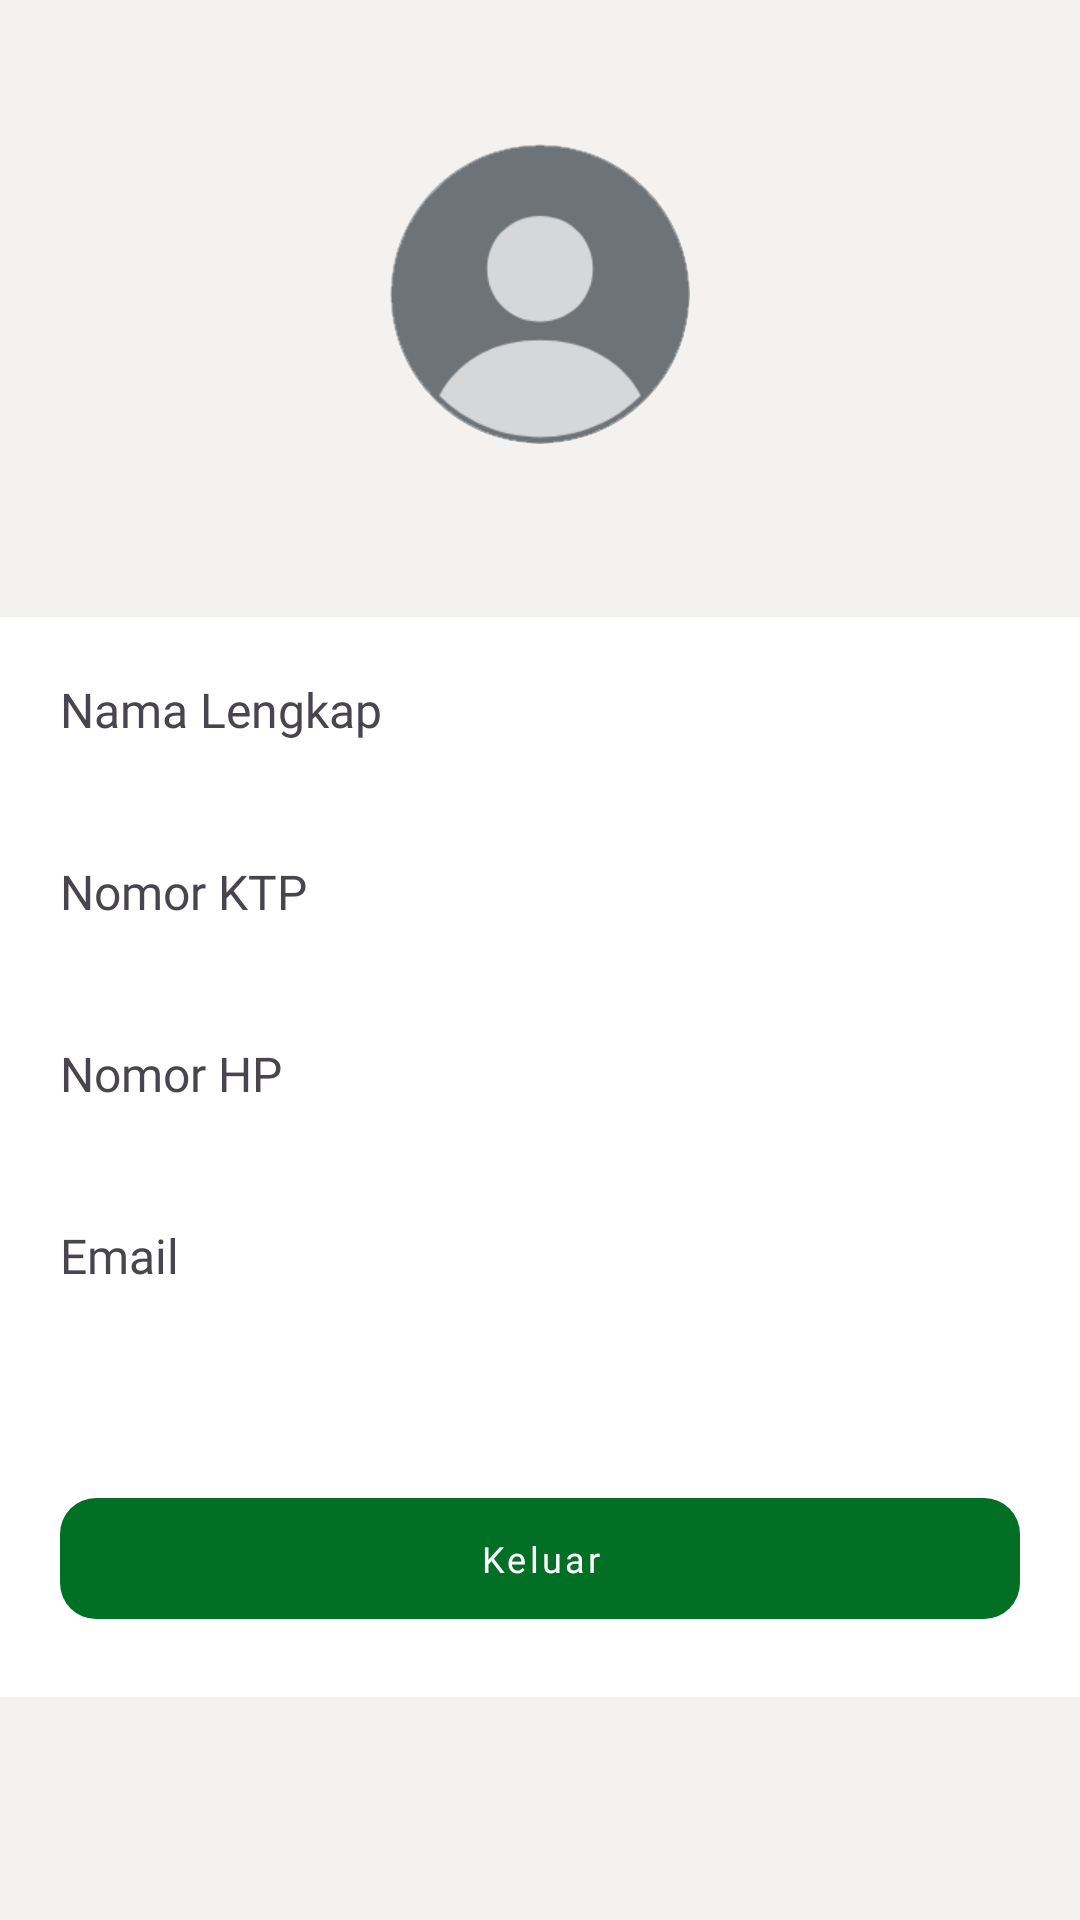

Produce the Android XML layout that renders to this screen, including the resource entries it uses.
<!-- AndroidManifest.xml: application theme Theme.HangSambal -->
<!-- res/layout/fragment_profile.xml -->
<?xml version="1.0" encoding="utf-8"?>
<androidx.core.widget.NestedScrollView xmlns:android="http://schemas.android.com/apk/res/android"
    xmlns:tools="http://schemas.android.com/tools"
    android:layout_width="match_parent"
    android:layout_height="match_parent"
    android:overScrollMode="never"
    xmlns:app="http://schemas.android.com/apk/res-auto"
    android:background="@color/background"
    tools:context=".view.fragment.ProfileFragment">

    <LinearLayout
        android:layout_width="match_parent"
        android:layout_height="wrap_content"
        android:orientation="vertical">

        <LinearLayout
            android:layout_width="match_parent"
            android:layout_height="wrap_content"
            android:layout_marginTop="48dp"
            android:orientation="vertical"
            android:gravity="center">

            <com.google.android.material.imageview.ShapeableImageView
                android:layout_width="100dp"
                android:layout_height="100dp"
                android:scaleType="centerCrop"
                app:shapeAppearance="@style/ShapeAppearance.App.CircleImageView"
                android:src="@drawable/ic_no_profile"/>

            <TextView
                android:id="@+id/textViewNama"
                style="@style/PoppinsSemiboldArsenicText4"
                android:layout_width="wrap_content"
                android:layout_height="wrap_content"
                android:layout_marginTop="18dp"
                tools:text="Babol Sitohang" />

        </LinearLayout>

        <LinearLayout
            android:layout_width="match_parent"
            android:layout_height="match_parent"
            android:layout_marginTop="18dp"
            android:padding="20dp"
            android:orientation="vertical"
            android:background="@color/white">

            <TextView
                style="@style/PoppinsSemiboldArsenicText4"
                android:layout_width="wrap_content"
                android:layout_height="wrap_content"
                android:text="Nama Lengkap" />

            <TextView
                android:id="@+id/textViewNamaLengkap"
                style="@style/PoppinsRegularArsenicText3"
                android:layout_width="wrap_content"
                android:layout_height="wrap_content"
                android:layout_marginTop="5dp"
                tools:text="Babol Sitohang" />

            <TextView
                style="@style/PoppinsSemiboldArsenicText4"
                android:layout_width="wrap_content"
                android:layout_height="wrap_content"
                android:layout_marginTop="15dp"
                android:text="Nomor KTP" />

            <TextView
                android:id="@+id/textViewKTP"
                style="@style/PoppinsRegularArsenicText3"
                android:layout_width="wrap_content"
                android:layout_height="wrap_content"
                android:layout_marginTop="5dp"
                tools:text="35472212224446" />

            <TextView
                style="@style/PoppinsSemiboldArsenicText4"
                android:layout_width="wrap_content"
                android:layout_height="wrap_content"
                android:layout_marginTop="15dp"
                android:text="Nomor HP" />

            <TextView
                android:id="@+id/textViewHP"
                style="@style/PoppinsRegularArsenicText3"
                android:layout_width="wrap_content"
                android:layout_height="wrap_content"
                android:layout_marginTop="5dp"
                tools:text="081235698741" />

            <TextView
                style="@style/PoppinsSemiboldArsenicText4"
                android:layout_width="wrap_content"
                android:layout_height="wrap_content"
                android:layout_marginTop="15dp"
                android:text="Email" />

            <TextView
                android:id="@+id/textViewEmail"
                style="@style/PoppinsRegularArsenicText3"
                android:layout_width="wrap_content"
                android:layout_height="wrap_content"
                android:layout_marginTop="5dp"
                tools:text="babol@hang.com" />


            <com.google.android.material.button.MaterialButton
                android:id="@+id/materialButtonKeluar"
                style="@style/Widget.MaterialComponents.Button.UnelevatedButton"
                android:layout_width="match_parent"
                android:layout_height="wrap_content"
                android:fontFamily="@font/poppins_semibold"
                android:layout_marginTop="40dp"
                android:paddingTop="12dp"
                android:paddingBottom="12dp"
                android:text="Keluar"
                android:textAllCaps="false"
                android:textSize="12dp"
                app:backgroundTint="@color/green_light"
                app:cornerRadius="12dp" />

        </LinearLayout>

    </LinearLayout>

</androidx.core.widget.NestedScrollView>
<!-- resources referenced by this layout -->
<resources>
  <color name="background">#F3F2F0</color>
  <color name="green_light">#017025</color>
  <color name="white">#FFFFFFFF</color>
  <!-- drawable ic_no_profile: png bitmap (drawable, 2399 bytes) -->
  <style name="PoppinsRegularArsenicText3">
          <item name="android:fontFamily">@font/poppins_reguler</item>
          <item name="android:color">@color/arsenic</item>
          <item name="android:textSize">@dimen/text3</item>
      </style>
  <style name="PoppinsSemiboldArsenicText4">
          <item name="android:fontFamily">@font/poppins_semibold</item>
          <item name="android:color">@color/arsenic</item>
          <item name="android:textSize">@dimen/text4</item>
      </style>
  <style name="ShapeAppearance.App.CircleImageView" parent="">
          <item name="cornerFamily">rounded</item>
          <item name="cornerSize">50%</item>
      </style>
  <style name="Theme.HangSambal" parent="Base.Theme.HangSambal" />
  <color name="arsenic">#373334</color>
  <dimen name="text3">14sp</dimen>
  <dimen name="text4">16sp</dimen>
  <style name="Base.Theme.HangSambal" parent="Theme.Material3.DayNight.NoActionBar">
          <item name="colorPrimary">@color/green_dark</item>
      </style>
  <color name="green_dark">#013701</color>
</resources>
